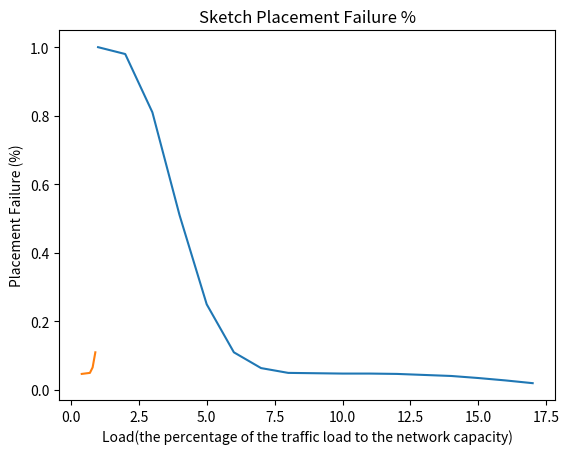

Write the Python code that produced this figure.
import matplotlib.pyplot as plt
import numpy as np


x = np.array(range(1,18))
y = [1, 0.98, 0.81, 0.51, 0.25, 0.11, 0.064, 0.05, 0.049, 0.048, 0.048, 0.047, 0.044, 0.041, 0.035, 0.028, 0.020]

plt.plot(x, y)

plt.xlabel("Memory of each programmable switch (MB)")
plt.ylabel("Placement Failure (%)")
plt.title("Sketch Placement Failure %")
plt.show()


x = [0.4, 0.5, 0.6, 0.7, 0.8, 0.9]
y = [0.047, 0.048, 0.049, 0.05, 0.066, 0.11]
plt.plot(x, y)

plt.xlabel("Load(the percentage of the traffic load to the network capacity)")
plt.ylabel("Placement Failure (%)")
plt.title("Sketch Placement Failure %")
plt.show()